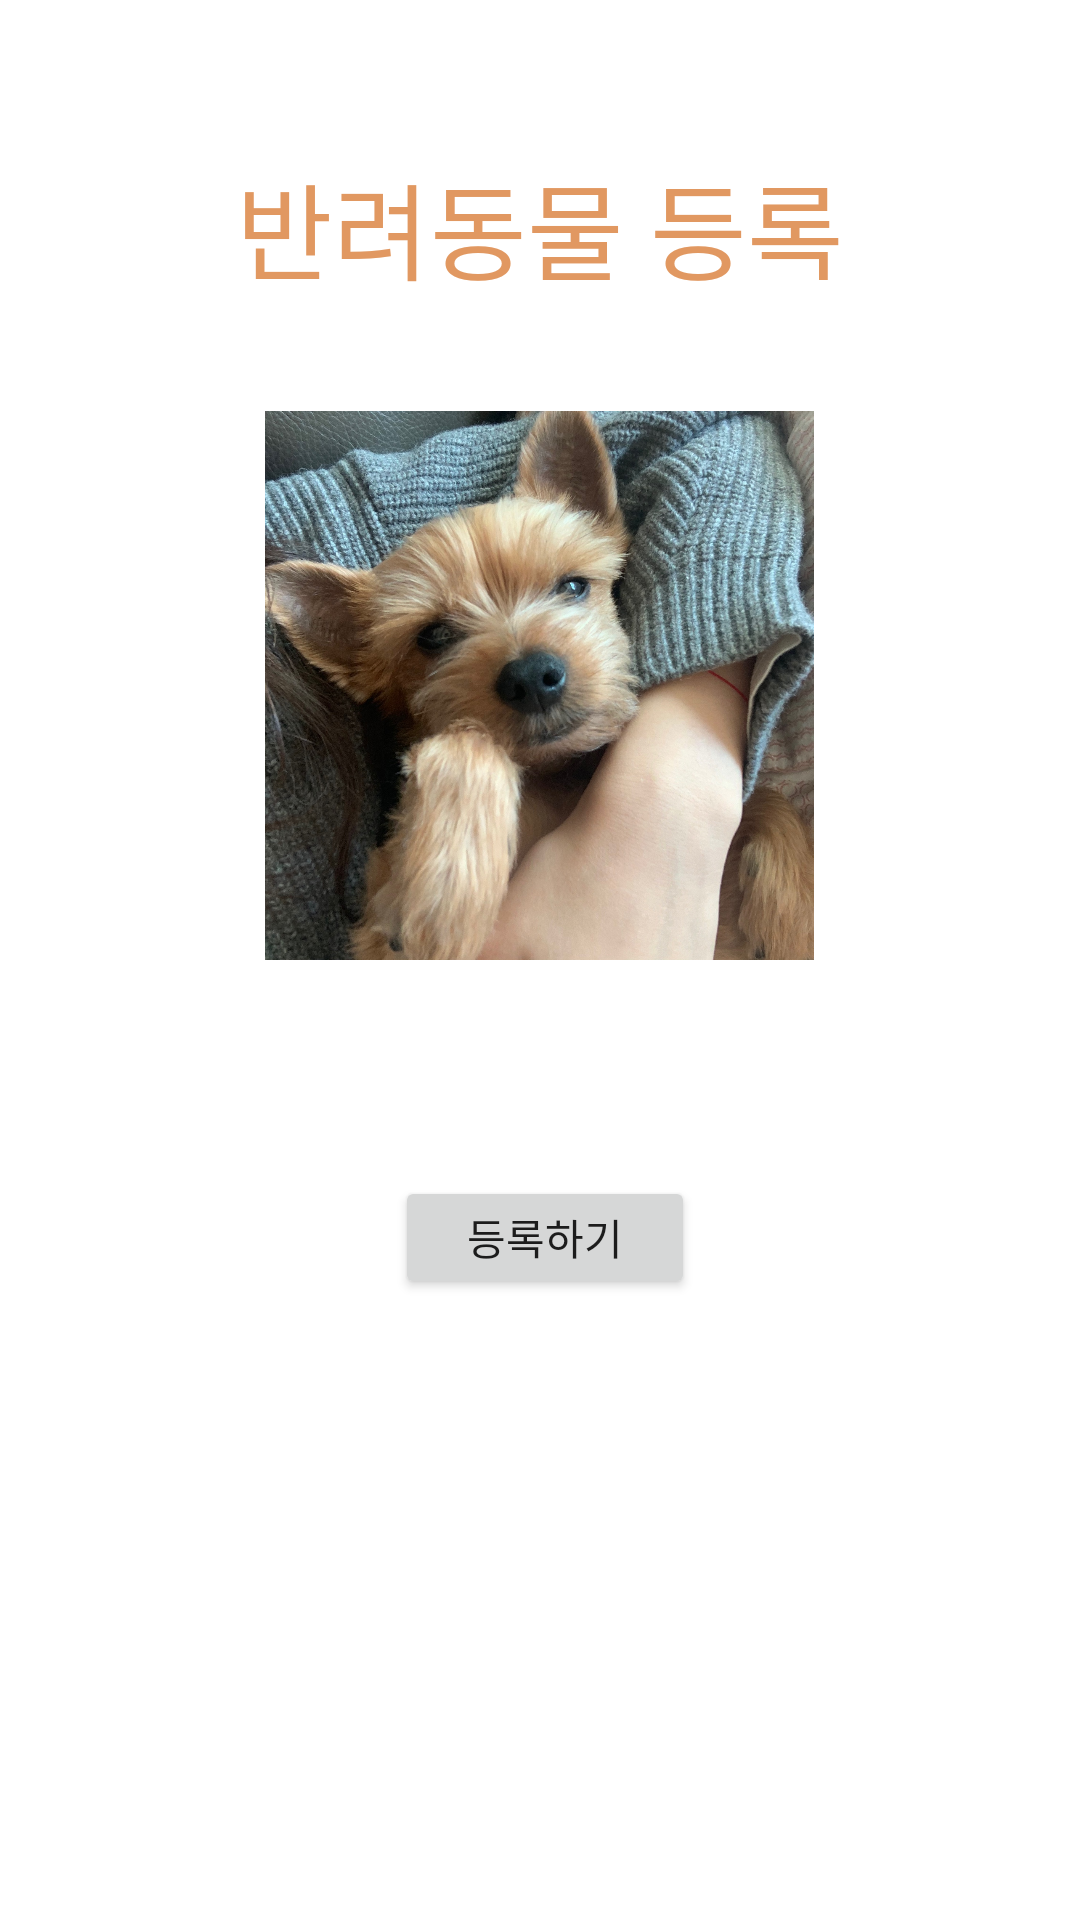

Android layout source for this screen:
<!-- AndroidManifest.xml: application theme Theme.Pet_Dairy -->
<!-- res/layout/pet__register1.xml -->
<?xml version="1.0" encoding="utf-8"?>
<androidx.constraintlayout.widget.ConstraintLayout xmlns:android="http://schemas.android.com/apk/res/android"
    xmlns:app="http://schemas.android.com/apk/res-auto"
    xmlns:tools="http://schemas.android.com/tools"
    android:layout_width="match_parent"
    android:layout_height="match_parent"
    tools:context=".Pet_Register1">

    
    
    
    
    
    
    
    
    
    
    
    
    
    

    <TextView
        android:id="@+id/textView"
        android:layout_width="wrap_content"
        android:layout_height="wrap_content"
        android:layout_marginTop="50dp"
        android:fontFamily="@font/esamanru_medium"
        android:text="반려동물 등록"
        android:textColor="#E19861"
        android:textSize="35dp"
        app:layout_constraintEnd_toEndOf="parent"
        app:layout_constraintStart_toStartOf="parent"
        app:layout_constraintTop_toTopOf="parent" />

    <ImageView
        android:id="@+id/imgView1"
        android:layout_width="192dp"
        android:layout_height="183dp"
        android:layout_marginTop="36dp"
        app:layout_constraintEnd_toEndOf="@+id/textView"
        app:layout_constraintHorizontal_bias="0.466"
        app:layout_constraintStart_toStartOf="@+id/textView"
        app:layout_constraintTop_toBottomOf="@+id/textView"
        app:srcCompat="@drawable/dog" />

    <Button
        android:id="@+id/btn_register"
        android:layout_width="100dp"
        android:layout_height="41dp"
        android:layout_marginTop="72dp"
        android:layout_marginEnd="44dp"
        android:fontFamily="@font/esamanru_medium"
        android:text="등록하기"
        app:layout_constraintEnd_toEndOf="@+id/imgView1"
        app:layout_constraintHorizontal_bias="0.887"
        app:layout_constraintStart_toStartOf="@+id/textView2"
        app:layout_constraintTop_toBottomOf="@+id/imgView1" />

</androidx.constraintlayout.widget.ConstraintLayout>
<!-- resources referenced by this layout -->
<resources>
  <!-- drawable dog: jpg bitmap (drawable, 793341 bytes) -->
  <style name="Theme.Pet_Dairy" parent="Theme.MaterialComponents.DayNight.DarkActionBar">
          
          <item name="colorPrimary">#FFE0B2</item>
          <item name="colorPrimaryVariant">#FFE0B2</item>
          <item name="colorOnPrimary">@color/white</item>
          
          <item name="colorSecondary">@color/teal_200</item>
          <item name="colorSecondaryVariant">@color/teal_700</item>
          <item name="colorOnSecondary">@color/black</item>
          
          <item name="android:statusBarColor" tools:targetApi="l">?attr/colorPrimaryVariant</item>
          
      </style>
  <color name="white">#FFFFFFFF</color>
  <color name="teal_200">#FF03DAC5</color>
  <color name="teal_700">#FF018786</color>
  <color name="black">#FF000000</color>
</resources>
